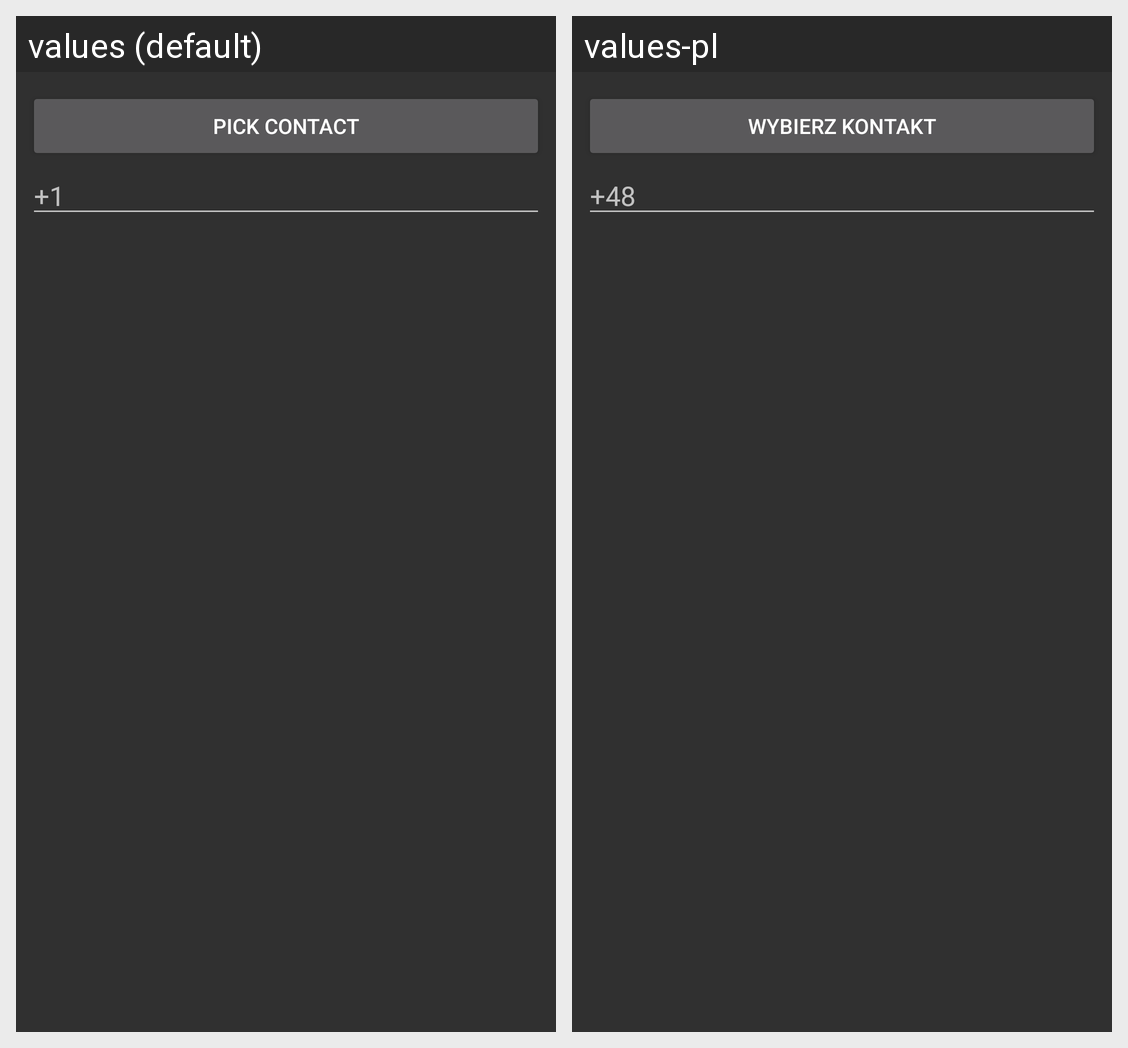

The Android screen above is rendered under two locales of the same app. Produce the string resources it draws, with the default and per-locale values.
Android screen res/layout/dialog_inputphone.xml rendered under 2 locales, left to right: values (default), values-pl. Device: Nexus 5 (rendered at 1080×1920; each locale shown at half size, 540×960, under a caption strip naming it); theme AppTheme.
Strings drawn on this screen, with the default value and each locale's value (text and hints the layout hard-codes, and strings that could not be matched under every locale, appear in the picture but are not listed):

dialog_phone_pick
  values: PICK CONTACT
  values-pl: WYBIERZ KONTAKT

dialog_phone_hint
  values: +1
  values-pl: +48
